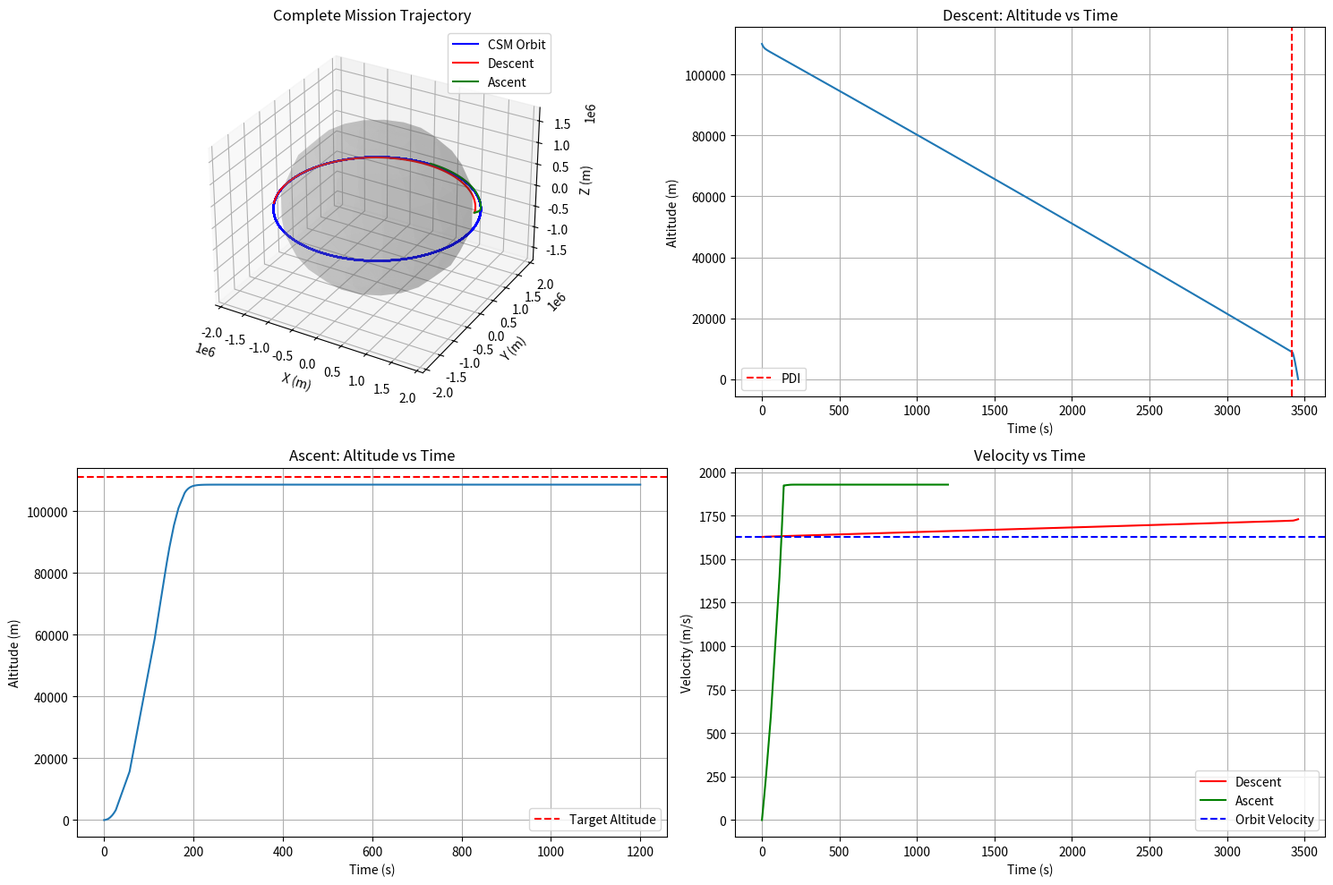

This chart was generated by the following Python code: (Note: this script raises an exception after producing the figure.)
import matplotlib.pyplot as plt
import numpy as np
from scipy.integrate import solve_ivp
import os
import json
import datetime

# Constants
omega = 2.6617e-6         # rad/s, Moon rotation rate
Re = 1737100              # m, lunar radius
g0 = 1.62                 # m/s², surface gravity
mu = g0 * Re**2           # m³/s², gravitational parameter
deg = np.pi / 180         # degrees to radians

# CSM Parameters
csm_alt = 110000          # m, CSM orbital altitude (110 km)
csm_radius = Re + csm_alt  # m, CSM orbital radius
csm_velocity = np.sqrt(mu / csm_radius)  # m/s, CSM orbital velocity
csm_period = 2 * np.pi * csm_radius / csm_velocity  # s, CSM orbital period

# LM Stage Parameters
# Descent Stage
LM_Descent_Thrust = 45040  # N, Descent engine thrust
LM_Descent_Isp = 311       # s, specific impulse
LM_Descent_mstruc = 2180   # kg, dry mass
LM_Descent_mprop = 8200    # kg, propellant mass
LM_Descent_tburn = 756     # s, burn duration for descent
LM_Descent_mdot = LM_Descent_Thrust / (LM_Descent_Isp * 9.81)  # kg/s

# Ascent Stage 
LM_Ascent_Thrust = 15600 * 3.3  # N, Ascent engine thrust
LM_Ascent_Isp = 311            # s, specific impulse
LM_Ascent_mstruc = 2175        # kg, dry mass
LM_Ascent_mprop = 2372         # kg, propellant mass
LM_Ascent_mpl = 250            # kg, payload (astronauts, samples, etc.)
LM_Ascent_tburn = 435          # s, burn duration for ascent
LM_Ascent_mdot = LM_Ascent_Thrust / (LM_Ascent_Isp * 9.81)  # kg/s

LM_Descent_m0 = LM_Descent_mstruc + LM_Descent_mprop + LM_Ascent_mstruc + LM_Ascent_mprop + LM_Ascent_mpl
LM_Ascent_m0 = LM_Ascent_mstruc + LM_Ascent_mprop + LM_Ascent_mpl

# Launch Site Coordinates (Apollo 11 landing site)
launch_latitude = 0.67416 * deg  # radians, 0.674 deg N
launch_longitude = 23.47315 * deg  # radians, 23.473 deg E - actual Apollo 11 landing site

# Target Orbit Parameters
target_altitude_km = 111  # km, target orbit altitude (historical)
target_radius = Re + target_altitude_km * 1000  # m
v_target = np.sqrt(mu / target_radius)  # m/s, target orbital velocity

# Simulation time parameters
t_max_descent = 800       # s, max descent sim time
t_max_surface = 7200      # s, surface stay time (2 hours)
t_max_ascent = 1200       # s, max ascent sim time
t_max_rendezvous = 7200   # s, max rendezvous sim time

# CSM Orbit Simulation
def csm_orbit(t, initial_phase):
    """Calculate CSM position at time t with given initial phase"""
    # Orbital period
    period = csm_period
    # Current phase
    phase = initial_phase - (t / period) * 2 * np.pi  
    # Position
    x = csm_radius * np.cos(phase)
    y = csm_radius * np.sin(phase)
    z = 0  # Assuming equatorial orbit
    return x, y, z, phase
# Descent Stage Guidance
def descent_pitch_program(t, altitude, target_alt=0):
    """Returns the target pitch angle for descent at time t and altitude"""
    # Pre-PDI phase (from 19:08 to 20:05) - very shallow trajectory
    if t < pdi_seconds:
        return -1 * deg  # Very shallow descent angle before PDI
    
    # Target approximately 12.5 minutes from PDI to landing
    target_descent_duration = 12.5 * 60  # 12.5 minutes in seconds
    
    # Calculate how far we are into the post-PDI descent as a percentage
    elapsed_since_pdi = t - pdi_seconds
    descent_progress = min(1.0, elapsed_since_pdi / target_descent_duration)
    
    # More gradual pitch transitions based on progress
    if descent_progress < 0.1:  # Initial post-PDI phase
        return -10 * deg
    elif descent_progress < 0.3:
        return -15 * deg
    elif descent_progress < 0.5:
        return -25 * deg
    elif descent_progress < 0.7:
        return -35 * deg
    elif descent_progress < 0.85:
        return -50 * deg
    elif descent_progress < 0.95:
        return -70 * deg
    else:
        return -85 * deg  # Final approach
    
def descent_throttle_program(t, altitude, velocity):
    """Returns thrust fraction based on time, altitude and velocity"""
    descent_rate = -velocity  # Convert to positive for easier logic
    
    # Pre-PDI phase - minimal thrust for orbital adjustment
    if t < pdi_seconds:
        return 0.05  # Minimal thrust for shallow descent initiation
    
    # Target slower descent times
    target_descent_duration = 12.5 * 60  # 12.5 minutes in seconds
    elapsed_since_pdi = t - pdi_seconds
    
    # Limit throttle to slow down descent
    if altitude > 10000:
        return min(0.5, 0.2 + elapsed_since_pdi/800)  # Gradually increase to 0.5
    elif altitude > 4000:
        return 0.6  # Moderate thrust
    elif altitude > 1000:
        if descent_rate > 15:
            return 0.7  # Slow down if descending too fast
        return 0.55  # Otherwise moderate thrust
    else:
        # Terminal descent - hover longer
        if descent_rate > 5:
            return 0.65  # More thrust to slow down
        else:
            return 0.5  # Very gentle final descent

# Descent Trajectory Simulation
def descent_derivatives(t, state):
    """Calculate state derivatives for lunar descent"""
    r, theta, phi, v, gamma, psi, m = state
    
    # Local gravity
    g = mu / r**2
    
    # Determine thrust
    remaining_propellant = m - (LM_Descent_mstruc + LM_Ascent_m0)
    if t < LM_Descent_tburn and remaining_propellant > 0:
        altitude = r - Re
        # For descent, negative velocity means descending
        descent_rate = -v * np.sin(gamma)
        throttle = descent_throttle_program(t, altitude, descent_rate)
        T = LM_Descent_Thrust * throttle
        mdot = -LM_Descent_mdot * throttle
    else:
        T = 0
        mdot = 0
    
    # Target pitch from guidance (negative for descent)
    gamma_target = descent_pitch_program(t, r - Re)
    
    # Simple guidance
    K_p = 0.1  # Proportional gain
    max_rate = 1.0 * deg  # Max angular rate
    gamma_dot = np.clip(K_p * (gamma_target - gamma), -max_rate, max_rate)
    
    # Position derivatives - for descent gamma is negative, so r_dot is negative
    r_dot = v * np.sin(gamma)
    theta_dot = v * np.cos(gamma) * np.cos(psi) / (r * np.cos(phi))
    phi_dot = v * np.cos(gamma) * np.sin(psi) / r
    

    psi_dot = 0
    
    # Velocity derivative - thrust opposes gravity for controlled descent
    a_thrust = T / m
    a_gravity = -g  # Gravity pulls downward
    
    # For descent: thrust works against gravity, positive thrust slows descent
    v_dot = a_thrust * np.sin(abs(gamma)) + a_gravity * np.sin(gamma)
    
    return [r_dot, theta_dot, phi_dot, v_dot, gamma_dot, psi_dot, mdot]

# Event function for reaching surface
def reach_surface(t, state):
    r, theta, phi, v, gamma, psi, m = state
    return r - Re
reach_surface.terminal = True
reach_surface.direction = -1  # Trigger when crossing from above

# Ascent Stage Guidance
def ascent_pitch_program(t):
    """Returns the target pitch angle at time t during ascent"""
    if t < 10:
        return 90 * deg  # Vertical rise
    elif t < 200:
        # Gradually pitch over
        frac = (t - 10) / 190
        return 90 * deg * (1 - np.sin(frac * np.pi/2))
    else:
        return 0 * deg  # Horizontal flight

def ascent_throttle_program(t, h, v):
    """Returns thrust fraction based on time and state during ascent"""
    if t < LM_Ascent_tburn:
        if h > target_radius - Re - 10000:  # Near target altitude
            alt_error = (target_radius - Re - h) / 10000
            return max(0.6, min(1.0, alt_error + 0.6))
        return 1.0  # Full thrust
    return 0.0  # Engine cutoff

# Ascent Trajectory Simulation
def ascent_derivatives(t, state):
    """Calculate state derivatives for lunar ascent"""
    r, theta, phi, v, gamma, psi, m = state
    
    # Local gravity
    g = mu / r**2
    
    # Determine if engine is burning and remaining propellant
    remaining_propellant = m - (LM_Ascent_mstruc + LM_Ascent_mpl)
    if t < LM_Ascent_tburn and remaining_propellant > 0:
        throttle = ascent_throttle_program(t, r - Re, v)
        T = LM_Ascent_Thrust * throttle
        mdot = -LM_Ascent_mdot * throttle
    else:
        T = 0
        mdot = 0
    
    # Target pitch from guidance
    gamma_target = ascent_pitch_program(t)
    
    # Simple proportional control for pitch
    K_p = 0.1  # Proportional gain
    max_rate = 0.5 * deg  # Maximum pitch rate (deg/s)
    gamma_dot = np.clip(K_p * (gamma_target - gamma), -max_rate, max_rate)
    
    # Position derivatives
    r_dot = v * np.sin(gamma)
    theta_dot = v * np.cos(gamma) * np.cos(psi) / (r * np.cos(phi))
    phi_dot = v * np.cos(gamma) * np.sin(psi) / r
    
    # Calculate CSM position for rendezvous guidance
    # This is simplified - in reality would need more complex rendezvous logic
    if r - Re > 20000:  # Only start rendezvous guidance at higher altitude
        psi_dot = 0  # Maintain heading during initial ascent
    else:
        psi_dot = 0  # Simplified - would need actual rendezvous guidance here
    
    # Velocity derivative
    a_thrust = T / m
    a_gravity = -g
    a_centripetal = v**2 * np.cos(gamma)**2 / r
    
    v_dot = a_thrust + a_gravity * np.sin(gamma) + a_centripetal * np.sin(gamma)
    
    return [r_dot, theta_dot, phi_dot, v_dot, gamma_dot, psi_dot, mdot]

# Event function for reaching target altitude
def reach_target_altitude(t, state):
    r, theta, phi, v, gamma, psi, m = state
    return r - target_radius
reach_target_altitude.terminal = True
reach_target_altitude.direction = 1  # Trigger when crossing from below

# Run the simulations
# 1. CSM orbit - generate positions for the entire mission
mission_start = datetime.datetime(1969, 7, 20, 17, 0, 0)  # Approximate
descent_start_time = datetime.datetime(1969, 7, 20, 19, 8, 0)  # Start of descent at 19:08 UT
pdi_time = datetime.datetime(1969, 7, 20, 20, 5, 0)  # Powered Descent Initiation at 20:05 UT
landing_time = datetime.datetime(1969, 7, 20, 20, 17, 40)  # Actual landing time
takeoff_time = datetime.datetime(1969, 7, 21, 17, 54, 0)
mission_end = datetime.datetime(1969, 7, 21, 21, 0, 0)

total_mission_time = (mission_end - mission_start).total_seconds()
csm_times = np.linspace(0, total_mission_time, 1000)
csm_initial_phase = 0  # Starting position of CSM (45 degrees back from 0)
csm_positions = np.array([csm_orbit(t, csm_initial_phase) for t in csm_times])
csm_x, csm_y, csm_z, csm_phases = csm_positions.T

# Calculate PDI time in seconds from descent start
pdi_seconds = (pdi_time - descent_start_time).total_seconds()
total_descent_time = (landing_time - descent_start_time).total_seconds()

# 2. Descent stage - from CSM orbit to surface
# Initial state: [radius, longitude, latitude, velocity, flight_path_angle, heading, mass]
descent_initial_state = [
    csm_radius,               # Initial radius (CSM orbit)
    launch_longitude + 3.2,   # Initial longitude (farther to the right for starting more on the x+ axis)
    launch_latitude,          # Initial latitude
    csm_velocity,             # Initial velocity (orbital velocity)
    -5 * deg,                 # Initial flight path angle (shallow descent)
    180 * deg,                # Initial heading (toward landing site)
    LM_Descent_m0             # Initial mass (descent + ascent stages)
]

# Update simulation parameters to account for longer descent time
t_max_descent = total_descent_time + 100  # Add margin to the total descent time

print("Simulating descent trajectory...")
descent_sol = solve_ivp(
    descent_derivatives, 
    [0, t_max_descent], 
    descent_initial_state,
    method='RK45',
    events=[reach_surface],
    rtol=1e-6, 
    atol=1e-8
)

descent_t = descent_sol.t
descent_r = descent_sol.y[0]
descent_theta = descent_sol.y[1]
descent_phi = descent_sol.y[2]
descent_v = descent_sol.y[3]
descent_gamma = descent_sol.y[4]
descent_psi = descent_sol.y[5]
descent_m = descent_sol.y[6]

# Calculate PDI index in the solution for analysis
pdi_index = np.argmin(np.abs(descent_t - pdi_seconds))
print(f"Descent complete. Total descent time: {descent_t[-1]/60:.1f} minutes")
print(f"Pre-PDI time: {pdi_seconds/60:.1f} minutes, Post-PDI time: {(descent_t[-1] - pdi_seconds)/60:.1f} minutes")
print(f"Landing coordinates: {descent_phi[-1]/deg:.5f}°N, {descent_theta[-1]/deg:.5f}°E")
print(f"Distance from target: {Re * np.sqrt((descent_phi[-1] - launch_latitude)**2 + (descent_theta[-1] - launch_longitude)**2):.2f} m")
print(f"Final descent velocity: {descent_v[-1]:.2f} m/s")
print(f"Propellant remaining: {descent_m[-1] - (LM_Descent_mstruc + LM_Ascent_m0):.2f} kg")

# 3. Ascent stage - from surface to CSM orbit
ascent_initial_state = [
    Re,                 # Initial radius (surface)
    descent_theta[-1],  # Initial longitude (landing site)
    descent_phi[-1],    # Initial latitude (landing site) 
    0.1,                # Initial velocity (small non-zero)
    90 * deg,           # Initial flight path angle (vertical)
    0.0,                # Initial heading (will adjust for rendezvous)
    LM_Ascent_m0        # Initial mass (ascent stage only)
]

print("Simulating ascent trajectory...")
ascent_sol = solve_ivp(
    ascent_derivatives, 
    [0, t_max_ascent], 
    ascent_initial_state,
    method='RK45',
    events=[reach_target_altitude],
    rtol=1e-6, 
    atol=1e-8
)

ascent_t = ascent_sol.t
ascent_r = ascent_sol.y[0]
ascent_theta = ascent_sol.y[1]
ascent_phi = ascent_sol.y[2]
ascent_v = ascent_sol.y[3]
ascent_gamma = ascent_sol.y[4]
ascent_psi = ascent_sol.y[5]
ascent_m = ascent_sol.y[6]

print(f"Ascent complete.")
print(f"Final altitude: {(ascent_r[-1] - Re)/1000:.2f} km")
print(f"Final velocity: {ascent_v[-1]:.2f} m/s (target: {v_target:.2f} m/s)")
print(f"Propellant remaining: {ascent_m[-1] - (LM_Ascent_mstruc + LM_Ascent_mpl):.2f} kg")

# Calculate actual mission timestamps
surface_start_time = landing_time
ascent_start_time = takeoff_time
ascent_end_time = takeoff_time + datetime.timedelta(seconds=ascent_t[-1])

# Create Cartesian coordinates for visualization
# Convert spherical coordinates to cartesian for visualization
def sphere_to_cart(r, theta, phi):
    x = r * np.cos(phi) * np.cos(theta)
    y = r * np.cos(phi) * np.sin(theta)
    z = r * np.sin(phi)
    return x, y, z

# CSM trajectory
csm_cart = np.array([sphere_to_cart(csm_radius, csm_phases[i], 0) for i in range(len(csm_times))])
csm_x, csm_y, csm_z = csm_cart.T

# Descent trajectory
descent_cart = np.array([sphere_to_cart(descent_r[i], descent_theta[i], descent_phi[i]) for i in range(len(descent_t))])
descent_x, descent_y, descent_z = descent_cart.T

# Ascent trajectory
ascent_cart = np.array([sphere_to_cart(ascent_r[i], ascent_theta[i], ascent_phi[i]) for i in range(len(ascent_t))])
ascent_x, ascent_y, ascent_z = ascent_cart.T

# Visualize the trajectories
plt.figure(figsize=(15, 10))

# 3D plot of all trajectories
ax = plt.subplot(2, 2, 1, projection='3d')
# Draw the Moon
u, v = np.mgrid[0:2*np.pi:20j, 0:np.pi:10j]
x_moon = Re * np.cos(u) * np.sin(v)
y_moon = Re * np.sin(u) * np.sin(v)
z_moon = Re * np.cos(v)
ax.plot_surface(x_moon, y_moon, z_moon, color='gray', alpha=0.2)

# Plot CSM orbit
ax.plot(csm_x, csm_y, csm_z, 'b-', label='CSM Orbit')

# Plot descent
ax.plot(descent_x, descent_y, descent_z, 'r-', label='Descent')

# Plot ascent
ax.plot(ascent_x, ascent_y, ascent_z, 'g-', label='Ascent')

ax.set_title('Complete Mission Trajectory')
ax.set_xlabel('X (m)')
ax.set_ylabel('Y (m)')
ax.set_zlabel('Z (m)')
ax.legend()

# Plot altitude vs time for descent
plt.subplot(2, 2, 2)
plt.plot(descent_t, descent_r - Re)
plt.axvline(x=pdi_seconds, color='r', linestyle='--', label='PDI')
plt.title('Descent: Altitude vs Time')
plt.xlabel('Time (s)')
plt.ylabel('Altitude (m)')
plt.legend()
plt.grid(True)

# Plot altitude vs time for ascent
plt.subplot(2, 2, 3)
plt.plot(ascent_t, ascent_r - Re)
plt.axhline(y=target_altitude_km*1000, color='r', linestyle='--', label='Target Altitude')
plt.title('Ascent: Altitude vs Time')
plt.xlabel('Time (s)')
plt.ylabel('Altitude (m)')
plt.grid(True)
plt.legend()

# Plot velocity vs time
plt.subplot(2, 2, 4)
plt.plot(descent_t, descent_v, 'r-', label='Descent')
plt.plot(ascent_t, ascent_v, 'g-', label='Ascent')
plt.axhline(y=v_target, color='b', linestyle='--', label='Orbit Velocity')
plt.title('Velocity vs Time')
plt.xlabel('Time (s)')
plt.ylabel('Velocity (m/s)')
plt.grid(True)
plt.legend()

plt.tight_layout()
plt.show()

# Generate CZML for Cesium visualization
czml = [
    {
        "id": "document",
        "name": "Apollo 11 Moon Mission",
        "version": "1.0",
        "clock": {
            "interval": f"{mission_start.isoformat()}Z/{mission_end.isoformat()}Z",
            "currentTime": f"{mission_start.isoformat()}Z",
            "multiplier": 60,  # Speed up playback
            "range": "LOOP_STOP",
            "step": "SYSTEM_CLOCK_MULTIPLIER"
        }
    },
    # Add the Moon
    {
        "id": "Moon",
        "name": "Moon",
        "position": {
            "cartesian": [0, 0, 0]
        },
        "ellipsoid": {
            "radii": {
                "cartesian": [Re, Re, Re]
            },
            "material": {
                "solidColor": {
                    "color": {
                        "rgba": [200, 200, 200, 255]
                    }
                }
            }
        }
    }
]

# Add CSM trajectory
csm_positions = []
csm_time_increment = total_mission_time / 1000
for i in range(len(csm_times)):
    time_seconds = csm_times[i]
    csm_positions.extend([time_seconds, csm_x[i], csm_y[i], csm_z[i]])

czml.append({
    "id": "CSM",
    "name": "Columbia CSM",
    "availability": f"{mission_start.isoformat()}Z/{mission_end.isoformat()}Z",
    "path": {
        "material": {
            "solidColor": {
                "color": {
                    "rgba": [0, 0, 255, 255]  # Blue
                }
            }
        },
        "width": 2,
        "leadTime": 0,
        "trailTime": csm_period,  # Show one orbit of trail
        "resolution": 120,
        "show": True
    },
    "position": {
        "interpolationAlgorithm": "LAGRANGE",
        "interpolationDegree": 2,
        "epoch": f"{mission_start.isoformat()}Z",
        "cartesian": csm_positions
    },
    "model": {
        "gltf": "/models/csm/csm.gltf",
        "minimumPixelSize": 64,
        "maximumScale": 20000
    },
    "label": {
        "text": "Columbia CSM",
        "font": "11pt Lucida Console",
        "style": "FILL_AND_OUTLINE",
        "outlineWidth": 2,
        "outlineColor": {
            "rgba": [0, 0, 0, 255]
        },
        "horizontalOrigin": "LEFT",
        "verticalOrigin": "TOP",
        "pixelOffset": {
            "cartesian2": [10, 0]
        },
        "fillColor": {
            "rgba": [255, 255, 255, 255]
        },
        "show": True
    }
})

# Add LM Descent trajectory
descent_positions = []
for i in range(len(descent_t)):
    time_seconds = descent_t[i]
    descent_positions.extend([time_seconds, descent_x[i], descent_y[i], descent_z[i]])

czml.append({
    "id": "LM_Descent",
    "name": "Eagle Descent",
    "availability": f"{descent_start_time.isoformat()}Z/{landing_time.isoformat()}Z",
    "path": {
        "material": {
            "solidColor": {
                "color": {
                    "rgba": [255, 0, 0, 255]  # Red
                }
            }
        },
        "width": 3,
        "leadTime": 0,
        "trailTime": 600,  # Show 10 min of trail
        "show": True
    },
    "position": {
        "interpolationAlgorithm": "LAGRANGE",
        "interpolationDegree": 2,
        "epoch": f"{descent_start_time.isoformat()}Z",
        "cartesian": descent_positions
    },
    "model": {
        "gltf": "/models/lm/lunarmodule.gltf",
        "minimumPixelSize": 64,
        "maximumScale": 20000
    },
    "label": {
        "text": "Eagle LM (Descent)",
        "show": True
    }
})

# Add surface stay
landing_site_x, landing_site_y, landing_site_z = sphere_to_cart(Re, descent_theta[-1], descent_phi[-1])

czml.append({
    "id": "LM_Surface",
    "name": "Eagle on Surface",
    "availability": f"{landing_time.isoformat()}Z/{ascent_start_time.isoformat()}Z",
    "position": {
        "cartesian": [landing_site_x, landing_site_y, landing_site_z]
    },
    "model": {
        "gltf": "/models/lm/lunar_lander.gltf",
        "minimumPixelSize": 64,
        "maximumScale": 20000
    },
    "label": {
        "text": "Tranquility Base",
        "show": True
    },
    "point": {
        "color": {
            "rgba": [255, 255, 0, 255]
        },
        "outlineColor": {
            "rgba": [0, 0, 0, 255]
        },
        "outlineWidth": 2,
        "pixelSize": 10,
        "show": True
    }
})

# Add LM Ascent trajectory
ascent_positions = []
for i in range(len(ascent_t)):
    time_seconds = ascent_t[i]
    ascent_positions.extend([time_seconds, ascent_x[i], ascent_y[i], ascent_z[i]])

czml.append({
    "id": "LM_Ascent",
    "name": "Eagle Ascent",
    "availability": f"{ascent_start_time.isoformat()}Z/{ascent_end_time.isoformat()}Z",
    "path": {
        "material": {
            "solidColor": {
                "color": {
                    "rgba": [0, 255, 0, 255]  # Green
                }
            }
        },
        "width": 3,
        "leadTime": 0,
        "trailTime": 600,  # Show 10 min of trail
        "show": True
    },
    "position": {
        "interpolationAlgorithm": "LAGRANGE",
        "interpolationDegree": 2,
        "epoch": f"{ascent_start_time.isoformat()}Z",
        "cartesian": ascent_positions
    },
    "model": {
        "gltf": "/models/lm/lm_ascent.gltf",
        "minimumPixelSize": 64,
        "maximumScale": 20000
    },
    "label": {
        "text": "Eagle LM (Ascent)",
        "show": True
    }
})

# Write CZML to file
czml_file_path = os.path.join(os.path.dirname(__file__), "apollo11_mission.czml")
with open(czml_file_path, "w") as czml_file:
    json.dump(czml, czml_file, indent=2)

print(f"CZML file written to {czml_file_path}")
